Run: headless pygame with SDL's dummy video driver; simulated clock (each Clock.tick advances the game by its frame time, no real sleeping); random seed 0; keys injected as events and as key.get_pressed() state; mouse plan: one left click at the window centre at the start of phase 2, then a move to the lower-right quarter at the start of phase 3; restart key SPACE tapped at the start of phases 3 and 4.
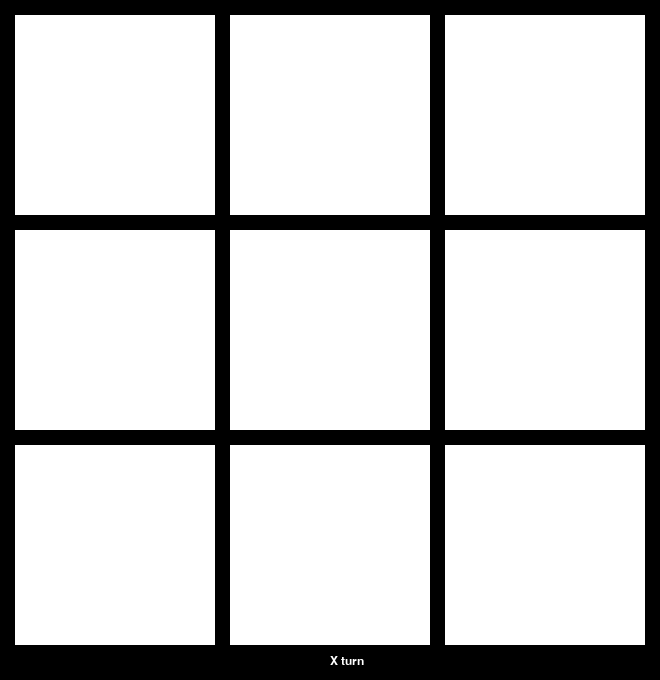
Frame 1 of 4 · flips 1–60 · no input
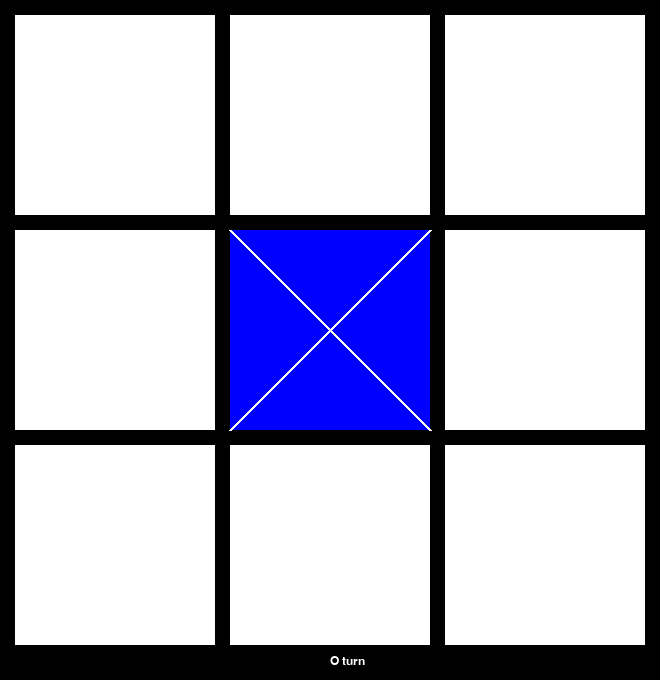
Frame 2 of 4 · flips 61–180 · clicked the window centre · tapped SPACE, RETURN · held RIGHT (→), D
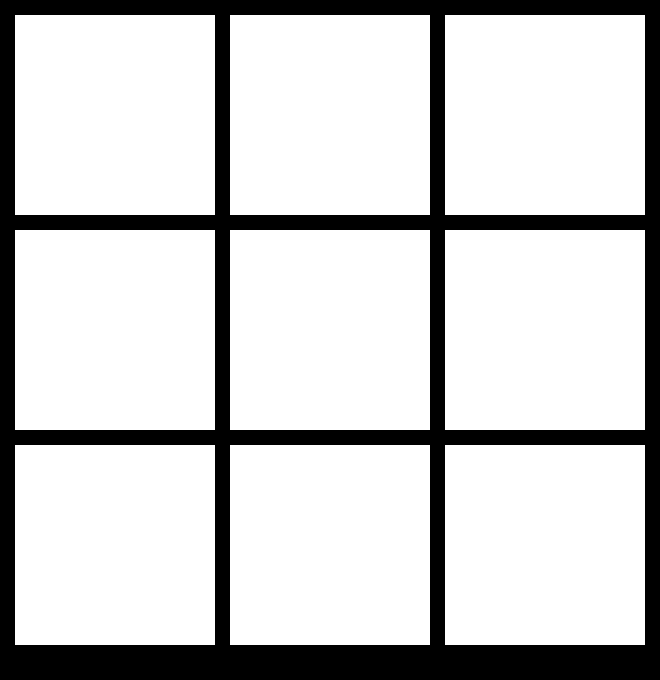
Frame 3 of 4 · flips 181–300 · moved the mouse to the lower-right quarter · tapped SPACE · held DOWN (↓), S
Frame 4 of 4 · flips 301–420 · tapped SPACE · held LEFT (←), A, UP (↑), W · screen unchanged from frame 3, image omitted

The pygame program that drew these frames:

import pygame
import sys

def winner_check(mas,sign):
    zeroes = 0
    for row in mas :
        zeroes += row.count(0)
        if row.count(sign) == 3 :
            return sign
    for col in range (3):
        if mas[0][col] == sign and mas[1][col] == sign and mas [2][col] == sign:
            return sign
    if mas[0][0] == sign and mas[1][1] == sign and mas [2][2] == sign:
        return sign
    if mas[0][2] == sign and mas[1][1] == sign and mas [2][0] == sign:
        return sign
    if zeroes == 0:
        return 'None'
    return False
pygame.init()
size_block = 200
margin = 15
width  = size_block*3 + margin *4 
heigth = width + 20
size_window = (width,heigth)
screen = pygame.display.set_mode(size_window)
pygame.display.set_caption("Крестики - Нолики ")
black = (0 , 0 , 0)
red = (255 , 0 , 0)
green = (0 , 255 , 0)
blue = (0 , 0 , 255)
white = (255 , 255 , 255)
mas = [[0]* 3 for i in range (3)]
query = 0

turn_font = pygame.font.SysFont('comicsansms',18)

turn_x = turn_font.render("X turn",1,white)
turn_o = turn_font.render("O turn",1,white)
screen.blit(turn_x, [screen.get_width() / 2,screen.get_height()-25])

game_over = False
while True:
    for event in pygame.event.get():
        if event.type == pygame.QUIT:
            pygame.quit()
            sys.exit(0)
        elif event.type == pygame.MOUSEBUTTONDOWN and not game_over:
            x_mouse, y_mouse = pygame.mouse.get_pos()
            col = x_mouse // (size_block + margin)
            row = y_mouse // (size_block + margin)
            if mas[row][col] == 0: 
                if query % 2 == 0:
                    mas[row][col] = 'X'
                    screen.fill(black)
                    screen.blit(turn_o, [screen.get_width() / 2,screen.get_height()-25])
                else:
                    mas[row][col] = 'O'
                    screen.fill(black)
                    screen.blit(turn_x, [screen.get_width() / 2,screen.get_height()-25])
                query +=1    
        elif event.type == pygame.KEYDOWN and event.key == pygame.K_SPACE:
            game_over = False
            mas =[[0] *3 for i in range(3)]
            query = 0
            screen.fill(black)
    if not game_over:
        for row in range(3):
            for col in range(3):
                if mas [row][col] == 'X':
                    color = blue
                elif mas [row][col] == 'O':
                    color = green
                else :
                    color = white
                x = col * size_block + (col + 1) * margin
                y = row * size_block + (row+ 1) * margin
                pygame.draw.rect(screen, color, (x,y,size_block,size_block))
                if color == blue:
                    pygame.draw.line (screen, white, (x,y), (x + size_block, y + size_block), 3)
                    pygame.draw.line (screen, white, (x + size_block,y), (x, y + size_block), 3)
                elif color == green :
                    pygame.draw.circle (screen,white,(x + size_block//2, y + size_block//2), size_block//2-3,3)
    if (query - 1) % 2 == 0:
        game_over = winner_check(mas, 'X')
    else:
        game_over = winner_check(mas, 'O')
    
    if game_over:
        screen.fill(black)
        font = pygame.font.SysFont('comicsansms',80)
        font_continue = pygame.font.SysFont('comicsansms',30)
        text_winner = font.render(f'Winner :{game_over}',True,white)
        text_repeat = font_continue.render("Press SPACE to continue",1,white)
        text_rect = text_winner.get_rect()
        text_x = screen.get_width() / 2 - text_rect.width / 2
        text_y = screen.get_height() / 2 - text_rect.height / 2
        screen.blit(text_winner, [text_x,text_y])
        screen.blit(text_repeat,[text_x+20,text_y+100])


    pygame.display.update()
